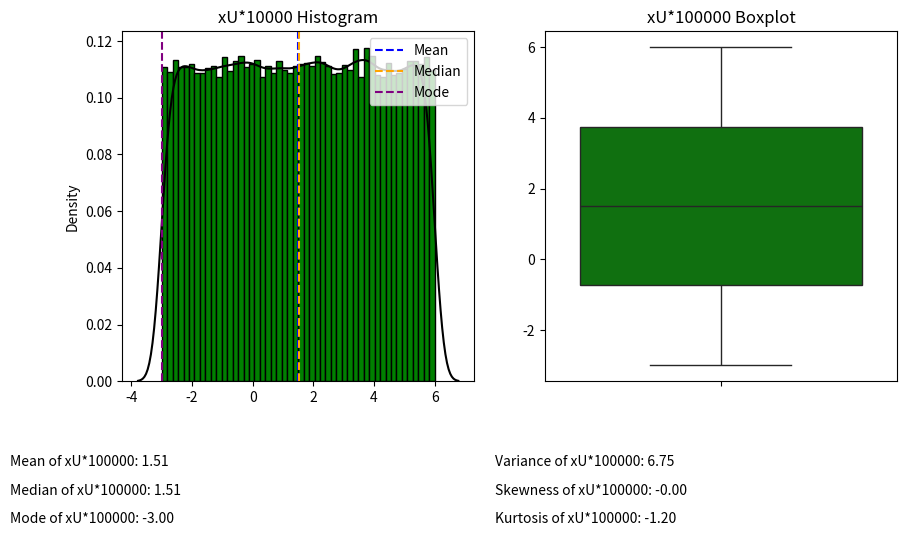

Here is the Python script that generated this plot:
#IMPORTING NECESSARY LIBRARIES
import matplotlib.pyplot as plt
import numpy as np
import seaborn as sns
from scipy import stats

#GENERATING RANDOM VARIABLES WITH UNIFORM DISTRIBUTION
xU100000 = np.random.uniform(low=-3, high=6, size=100000)

#SETTING THE GRAPH SIZE
fig = plt.figure(figsize=(10, 10))

#HISTOGRAM OF UNIFORM DISTRIBUTION
xU100000Hist = plt.subplot(2, 2, 1)
xU100000Hist.set_title('xU*10000 Histogram')
xU100000Hist.hist(xU100000, edgecolor='black', density=True, color='green',bins=50)
sns.kdeplot(xU100000, color='black')
#INCREASING BINS LEVELS IMPROVES THE GRAPH VISUALIZATION

#BOXPLOT OF UNIFORM DISTRIBUTION
xU100000BoxPlot = plt.subplot(2, 2, 2)
xU100000BoxPlot.set_title('xU*100000 Boxplot')
xU100000BoxPlot = sns.boxplot(xU100000, color='green')

#CALCULATING THE MEAN, MEDIAN, AND MODE
xU100000Mean = np.mean(xU100000)
xU100000Median = np.median(xU100000)
#USING ARRAYS TO SELECT ONLY THE NUMBER INSTEAD OF THE OBJECT
xU100000Mode = stats.mode(xU100000)[0]

#ADDING MEAN, MEDIAN, AND MODE TO THE GRAPH
xU100000Hist.text(-8, -0.03, f'Mean of xU*100000: {xU100000Mean:.2f}')
xU100000Hist.text(-8, -0.04, f'Median of xU*100000: {xU100000Median:.2f}')
xU100000Hist.text(-8, -0.05, f'Mode of xU*100000: {xU100000Mode:.2f}')



#ADDING CAPTIONS OF MEAN, MEDIAN AND MODE TO THE HISTOGRAM GRAPH
xU100000Hist.axvline(xU100000Mean, color='blue', linestyle='--', label='Mean')
xU100000Hist.axvline(xU100000Median, color='orange', linestyle='--', label='Median')
xU100000Hist.axvline(xU100000Mode, color='purple', linestyle='--', label='Mode')
xU100000Hist.legend(loc='upper right')


#CALCULATING VARIANCE, SKEWNESS, AND KURTOSIS
xU100000Variance = np.var(xU100000)
xU100000Skewness = stats.skew(xU100000)
xU100000Kurtosis = stats.kurtosis(xU100000)

#ADDING VARIANCE, SKEWNESS, AND KURTOSIS TO THE GRAPH
xU100000Hist.text(8, -0.03, f'Variance of xU*100000: {xU100000Variance:.2f}')
xU100000Hist.text(8, -0.04, f'Skewness of xU*100000: {xU100000Skewness:.2f}')
xU100000Hist.text(8, -0.05, f'Kurtosis of xU*100000: {xU100000Kurtosis:.2f}')

#DISPLAYING THE GRAPH
plt.show()
